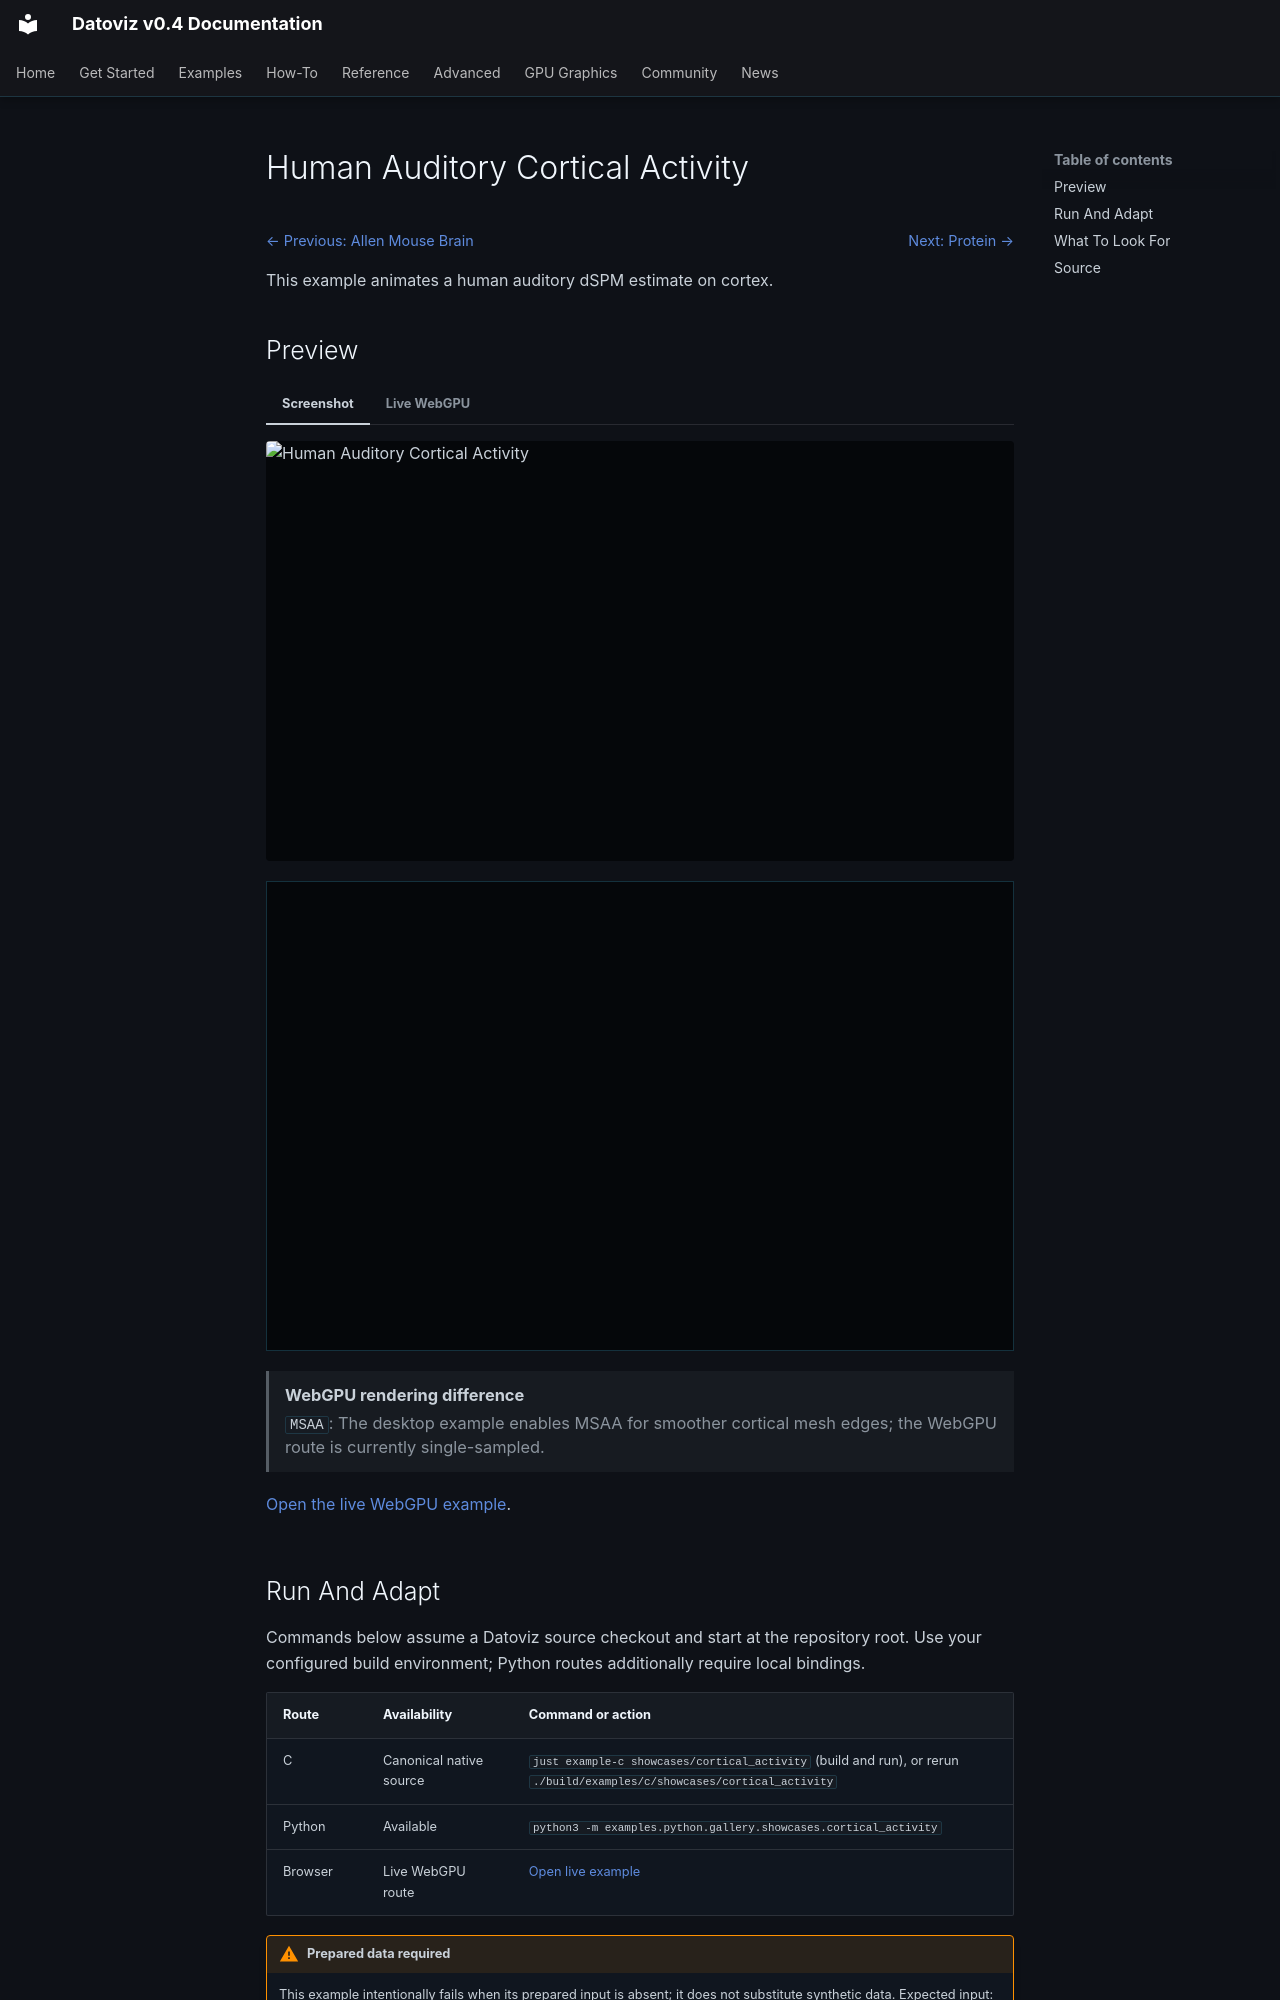

repository: datoviz/datoviz · page: examples/showcases/cortical-activity/index.html · generator: mkdocs

# Human Auditory Cortical Activity

<!-- WARNING: generated by tools/build_gallery.py from examples/c/MANIFEST.yaml -->

<nav class="dvz-example-nav dvz-example-nav--top" aria-label="Example navigation">
<div class="dvz-example-nav__siblings">
<span class="dvz-example-nav__previous"><a href="../brain-volume/">← Previous: Allen Mouse Brain</a></span>
<span class="dvz-example-nav__next"><a href="../protein/">Next: Protein →</a></span>
</div>
</nav>

This example animates a human auditory dSPM estimate on cortex.

## Preview

=== "Screenshot"

    <div class="dvz-gallery-media dvz-gallery-media--video" data-gallery-lazy="video">
      <img class="dvz-gallery-poster" src="../../../assets/gallery/v0.4/profiles/homepage/showcases/showcases_cortical_activity.poster.webp" alt="Human Auditory Cortical Activity" loading="lazy">
      <video class="dvz-gallery-video" muted loop playsinline preload="none"
             poster="../../../assets/gallery/v0.4/profiles/homepage/showcases/showcases_cortical_activity.poster.webp" aria-label="Human Auditory Cortical Activity preview">
        <source data-src="../../../assets/gallery/v0.4/profiles/homepage/showcases/showcases_cortical_activity.mp4" type="video/mp4">
      </video>
    </div>

=== "Live WebGPU"

    <div class="dvz-webgpu-live" markdown="1">
    <iframe src="../../webgpu/live.html?id=showcases_cortical_activity&embedded=1" title="Human Auditory Cortical Activity WebGPU live example" loading="lazy" allow="fullscreen; webgpu"></iframe>
    </div>

    <aside class="dvz-webgpu-unavailable" role="note">
    <strong>WebGPU rendering difference</strong>
    <span><code>MSAA</code>: The desktop example enables MSAA for smoother cortical mesh edges; the WebGPU route is currently single-sampled.</span>
    </aside>

    <a href="../../webgpu/live.html?id=showcases_cortical_activity">Open the live WebGPU example</a>.

## Run And Adapt

Commands below assume a Datoviz source checkout and start at the repository root.
Use your configured build environment; Python routes additionally require local bindings.

| Route | Availability | Command or action |
| --- | --- | --- |
| C | Canonical native source | `just example-c showcases/cortical_activity` (build and run), or rerun `./build/examples/c/showcases/cortical_activity` |
| Python | Available | `python3 -m examples.python.gallery.showcases.cortical_activity` |
| Browser | Live WebGPU route | <a href="../../webgpu/live.html?id=showcases_cortical_activity">Open live example</a> |

!!! warning "Prepared data required"

    This example intentionally fails when its prepared input is absent; it does not
    substitute synthetic data.
    Expected input: `.cache/datoviz/examples/cortical_activity/prepared`.
    Prepare it from the repository root with `uv run --isolated --with mne==1.12.1 --with mne-bids==0.19.0 --with nibabel==5.4.2 --with numpy==2.3.4 --with scipy==1.18.0 --with requests python tools/data/prepare_cortical_activity.py`.

Use this example as capability or integration evidence, not as a minimal copy-paste
template. Start from the nearest supported, copy-safe example and add this feature
after verifying the linked API reference.
